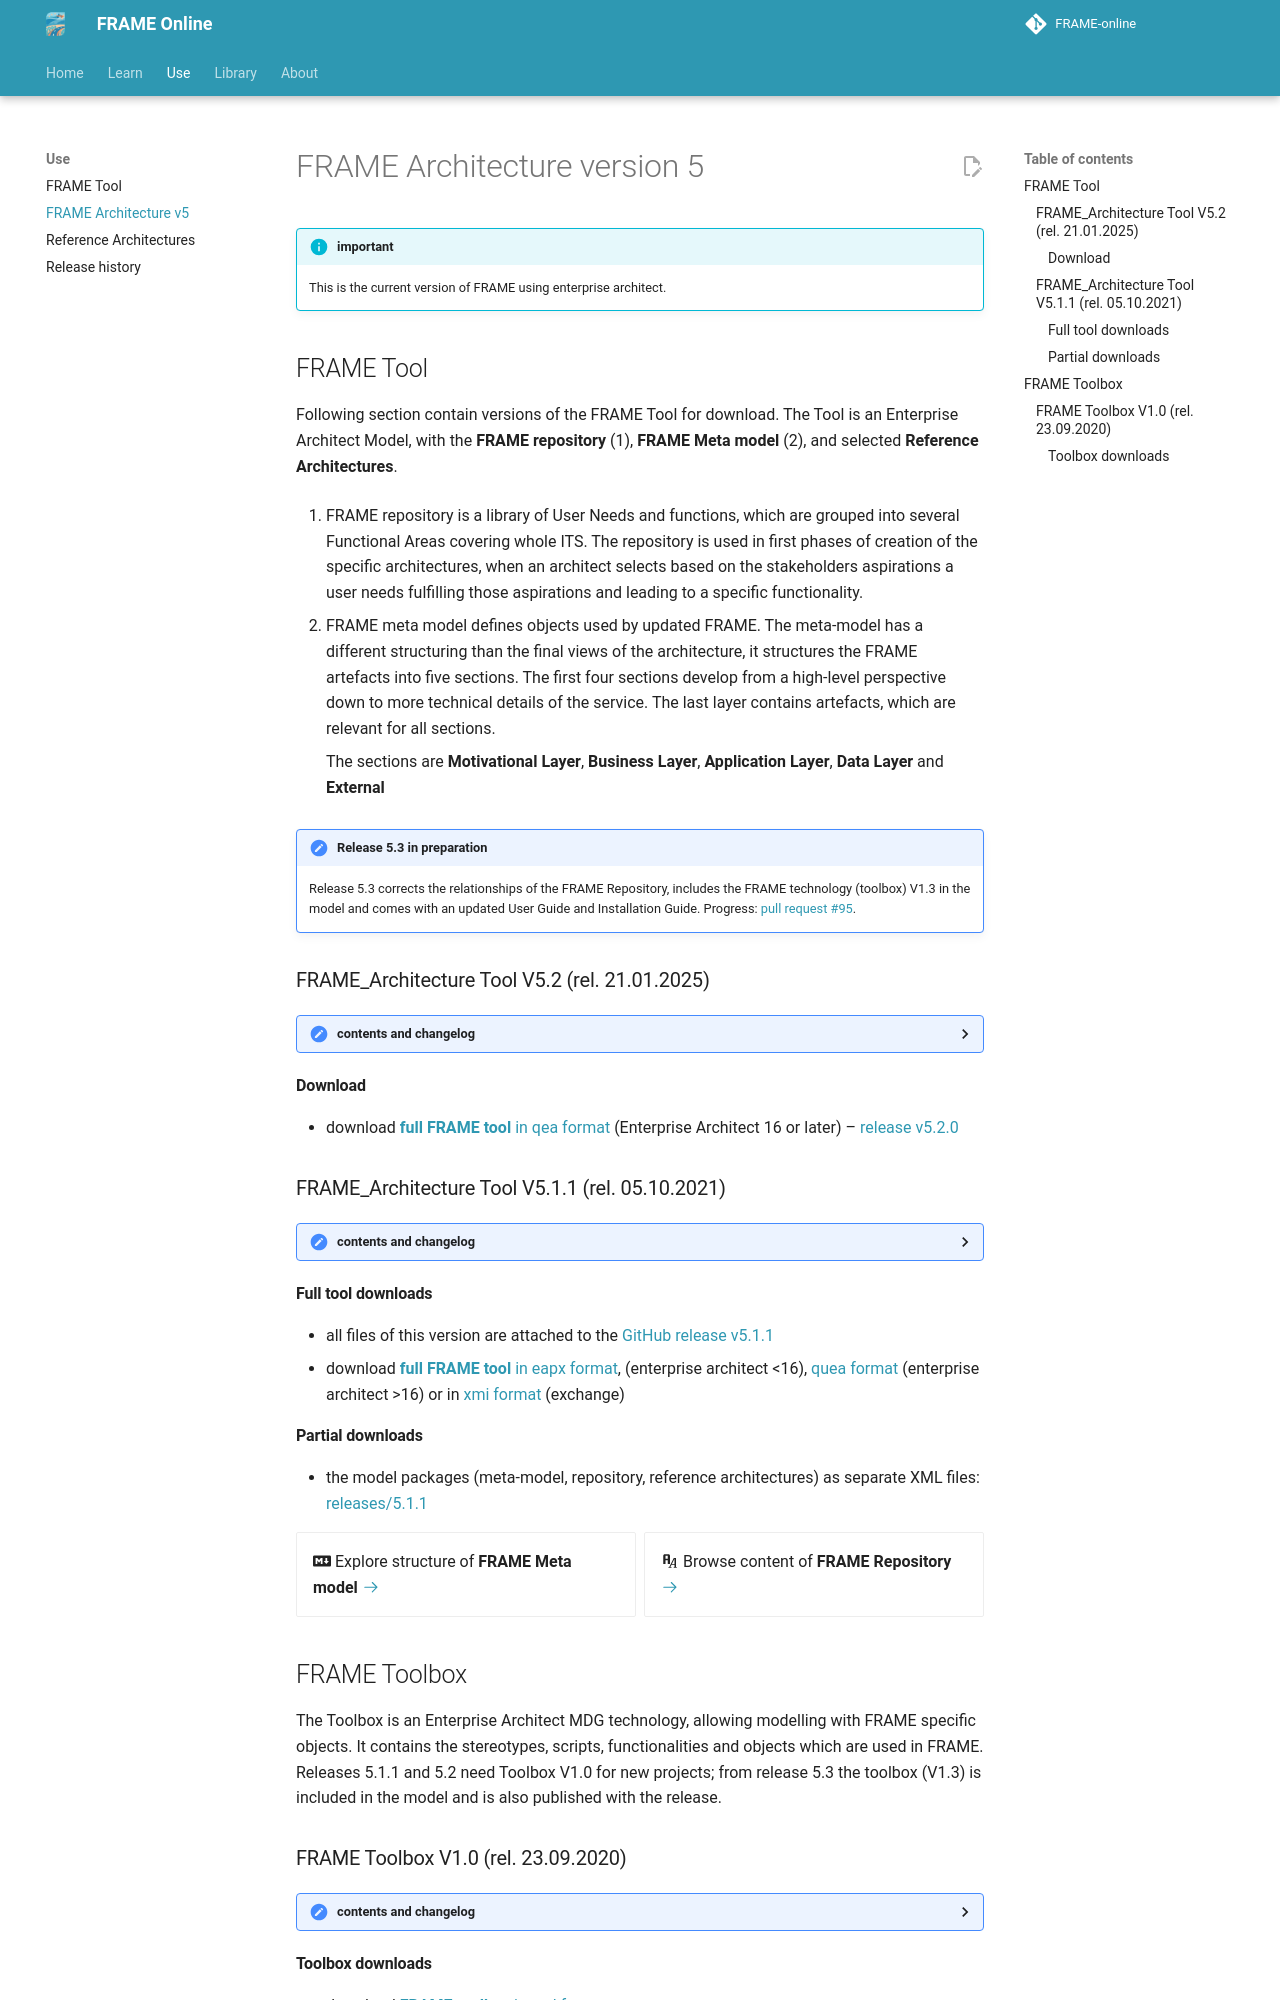

repository: FRAME-ITS/FRAME-online · page: model/frame-architecture-5/index.html · generator: mkdocs

---
version: 5.2
repository_url: ../uml_models/frame_repository/index.htm
metamodel_url: ../uml_models/frame_metamodel/index.htm
---

# FRAME Architecture version 5

!!! info "important"

    This is the current version of FRAME using enterprise architect.

## FRAME Tool

Following section contain versions of the FRAME Tool for download. The Tool is an Enterprise Architect Model, with the __FRAME repository__ (1), __FRAME Meta model__ (2), and selected __Reference Architectures__. 
{ .annotate }

1.	FRAME repository is a library of User Needs and functions, which are grouped into several Functional Areas covering whole ITS. The repository is used in first phases of creation of the specific architectures, when an architect selects based on the stakeholders aspirations a user needs fulfilling those aspirations and leading to a specific functionality.

2.	FRAME meta model defines objects used by updated FRAME. The meta-model has a different structuring than the final views of the architecture, it structures the FRAME artefacts into five sections. The first four sections develop from a high-level perspective down to more technical details of the service. The last layer contains artefacts, which are relevant for all sections. 

	The sections are __Motivational Layer__, __Business Layer__, __Application Layer__, __Data Layer__ and __External__

!!! note "Release 5.3 in preparation"

	Release 5.3 corrects the relationships of the FRAME Repository, includes the FRAME technology (toolbox) V1.3 in the model and comes with an updated User Guide and Installation Guide. Progress: [pull request #95](https://github.com/FRAME-ITS/FRAME/pull/95).

### FRAME_Architecture Tool V5.2 (rel. 21.01.2025)

??? notes "contents and changelog"

	FRAME_Architecture Tool V5.2 contains the FRAME Meta-model, the FRAME Repository and the NAP, National Body, eCall, Safe and Secure Truck Parking and C-ITS Reference Architectures.

	Changes to V5.2: NAP Reference Architecture extended with the results of NAPCORE; National Body Reference Architecture added; NAP data flows of the FRAME Repository aligned with it; definitions of the Meta-model revised; Safety & Security package (PASSPORT) added. Full list of changes: see the release.

#### Download

 - download [**full FRAME tool** in qea format](https://github.com/FRAME-ITS/FRAME/releases/download/v5.2.0/FRAME_Architecture_Tool_V5.2.qea.zip) (Enterprise Architect 16 or later) – [release v5.2.0](https://github.com/FRAME-ITS/FRAME/releases/tag/v5.2.0)

### FRAME_Architecture Tool V5.1.1 (rel. 05.10.2021)

??? notes "contents and changelog"

	FRAME_Architecture Tool V5.1.1 contains the following packages: FRAME Meta-model, FRAME Repository, NAP Reference Architecture and eCall Reference Architecture, Safe and Secure Truck parking Reference Architecture, and C-ITS Reference Architecture.

	Changes to V5.1.1 are: Addition of Safe and Secure Truck parking Reference Architecture, and C-ITS Reference Architecture.

#### Full tool downloads

 - all files of this version are attached to the [GitHub release v5.1.1](https://github.com/FRAME-ITS/FRAME/releases/tag/v5.1.1)
 - download [**full FRAME tool** in eapx format](https://github.com/FRAME-ITS/FRAME/releases/download/v5.1.1/FRAME_Architecture_Tool_V5.1.1.eapx.zip),  (enterprise architect <16), [quea format](https://github.com/FRAME-ITS/FRAME/releases/download/v5.1.1/FRAME_Architecture_Tool_V5.1.1.qea.zip) (enterprise architect >16) or in [xmi format](https://github.com/FRAME-ITS/FRAME/releases/download/v5.1.1/FRAME_Architecture_Tool_V5.1.1.xmi.zip) (exchange)
 
#### Partial downloads
 
 - the model packages (meta-model, repository, reference architectures) as separate XML files: [releases/5.1.1](https://github.com/FRAME-ITS/FRAME/tree/master/releases/5.1.1)

<div class="grid cards" markdown>

- :fontawesome-brands-markdown: Explore structure of __FRAME Meta model__ [:octicons-arrow-right-24:]({{page.meta.metamodel_url}})
- :material-format-font: Browse content of __FRAME Repository__ [:octicons-arrow-right-24:]({{page.meta.repository_url}})

</div>


## FRAME Toolbox

The Toolbox is an Enterprise Architect MDG technology, allowing modelling with FRAME specific objects. It contains the stereotypes, scripts, functionalities and objects which are used in FRAME. Releases 5.1.1 and 5.2 need Toolbox V1.0 for new projects; from release 5.3 the toolbox (V1.3) is included in the model and is also published with the release.
